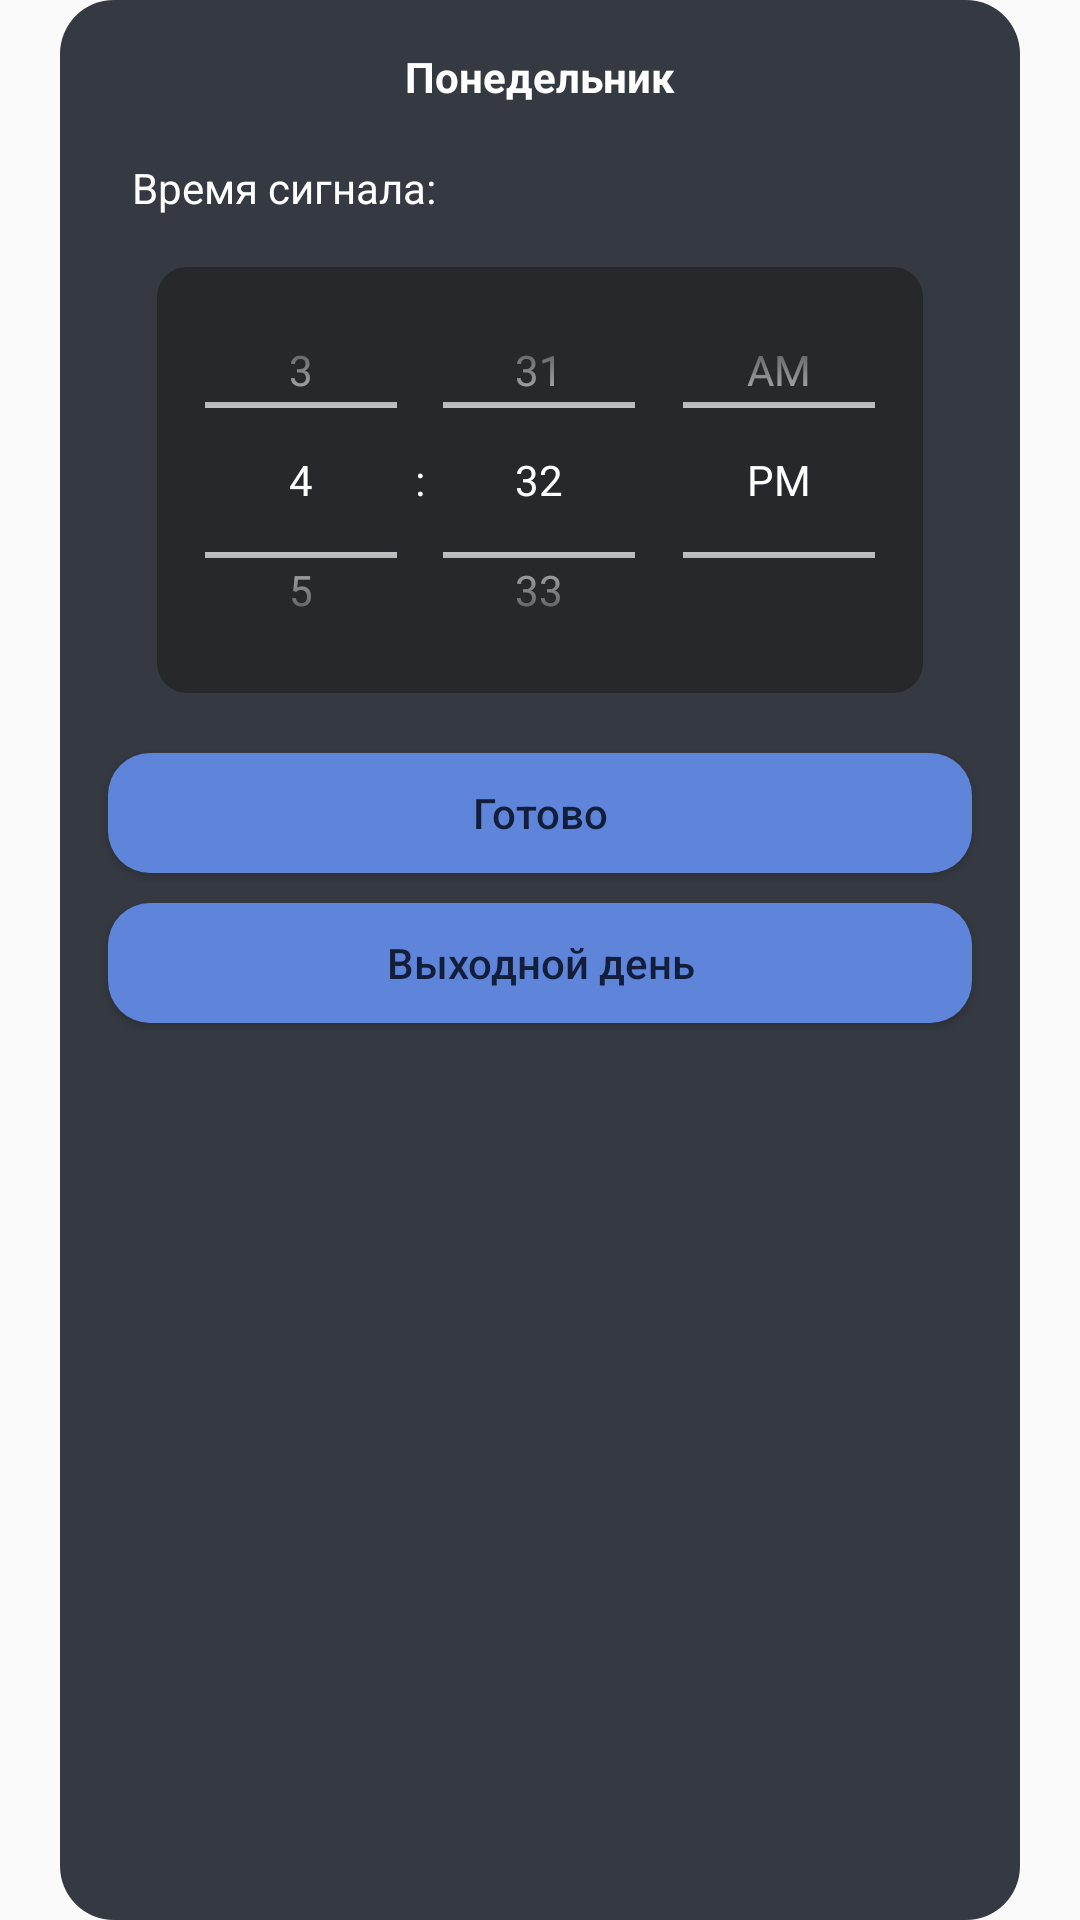

Here is an Android app screen rendered from its layout file. Give the layout XML and the strings, colors and styles it references.
<!-- AndroidManifest.xml: application theme Theme.SuppleClock -->
<!-- res/layout/scheduled_week_details.xml -->
<?xml version="1.0" encoding="utf-8"?>
<androidx.constraintlayout.widget.ConstraintLayout xmlns:android="http://schemas.android.com/apk/res/android"
    android:layout_width="match_parent"
    android:layout_height="wrap_content"
    xmlns:app="http://schemas.android.com/apk/res-auto">

    <androidx.constraintlayout.widget.ConstraintLayout
        android:layout_width="match_parent"
        android:layout_height="match_parent"
        android:background="@drawable/item_radius18"
        android:layout_marginHorizontal="20dp"
        android:paddingBottom="16dp">

        <TextView
            android:id="@+id/weekday"
            android:layout_width="match_parent"
            android:layout_height="wrap_content"
            app:layout_constraintStart_toStartOf="parent"
            app:layout_constraintEnd_toEndOf="parent"
            app:layout_constraintTop_toTopOf="parent"
            android:layout_marginTop="16dp"
            android:text="@string/monday_f"
            android:textSize="14sp"
            android:textColor="@color/white"
            android:textStyle="bold"
            android:gravity="center"/>

        <TextView
            android:id="@+id/alarm_time"
            android:layout_width="wrap_content"
            android:layout_height="wrap_content"
            app:layout_constraintStart_toStartOf="parent"
            app:layout_constraintTop_toBottomOf="@+id/weekday"
            android:layout_marginTop="18dp"
            android:layout_marginStart="24dp"
            android:text="@string/alarm_time"
            android:textSize="14sp"
            android:textColor="@color/white" />

        <TimePicker
            android:id="@+id/time_picker"
            android:layout_width="wrap_content"
            android:layout_height="142dp"
            android:timePickerMode="spinner"
            app:layout_constraintStart_toStartOf="parent"
            app:layout_constraintEnd_toEndOf="parent"
            app:layout_constraintTop_toBottomOf="@+id/alarm_time"
            android:layout_marginTop="17dp"
            android:theme="@style/TimePickerDetailsStyle"
            android:background="@drawable/time_picker_radius10"/>

        <Button
            android:id="@+id/done_button"
            android:layout_width="match_parent"
            android:layout_height="40dp"
            app:layout_constraintStart_toStartOf="parent"
            app:layout_constraintEnd_toEndOf="parent"
            app:layout_constraintTop_toBottomOf="@+id/time_picker"
            android:layout_marginHorizontal="16dp"
            android:layout_marginTop="20dp"
            android:background="@drawable/button_radius14"
            android:text="@string/done"
            android:textAllCaps="false"
            android:textColor="@color/navigation_foreground"
            android:textSize="14sp"/>

        <Button
            android:id="@+id/holiday_button"
            android:layout_width="match_parent"
            android:layout_height="40dp"
            app:layout_constraintStart_toStartOf="parent"
            app:layout_constraintEnd_toEndOf="parent"
            app:layout_constraintTop_toBottomOf="@+id/done_button"
            android:layout_marginHorizontal="16dp"
            android:layout_marginTop="10dp"
            android:background="@drawable/button_radius14"
            android:text="@string/holiday"
            android:textAllCaps="false"
            android:textColor="@color/navigation_foreground"
            android:textSize="14sp"/>


    </androidx.constraintlayout.widget.ConstraintLayout>



</androidx.constraintlayout.widget.ConstraintLayout>
<!-- resources referenced by this layout -->
<resources>
  <color name="navigation_foreground">#131F3A</color>
  <color name="white">#FFFFFFFF</color>
  <!-- drawable button_radius14 (drawable) -->
  <?xml version="1.0" encoding="utf-8"?>
  <shape xmlns:android="http://schemas.android.com/apk/res/android"
      android:shape="rectangle">
      <solid android:color="@color/navigation_main"/>
      <corners android:radius="14dp"/>
  </shape>
  <!-- drawable item_radius18 (drawable) -->
  <?xml version="1.0" encoding="utf-8"?>
  <shape xmlns:android="http://schemas.android.com/apk/res/android"
      android:shape="rectangle">
      <solid android:color="@color/item_main"/>
      <corners android:radius="18dp"/>
  </shape>
  <!-- drawable time_picker_radius10 (drawable) -->
  <?xml version="1.0" encoding="utf-8"?>
  <shape xmlns:android="http://schemas.android.com/apk/res/android"
      android:shape="rectangle">
      <solid android:color="@color/background"/>
      <corners android:radius="10dp"/>
  </shape>
  <string name="alarm_time">Время сигнала:</string>
  <string name="done">Готово</string>
  <string name="holiday">Выходной день</string>
  <string name="monday_f">Понедельник</string>
  <style name="TimePickerDetailsStyle" parent="@style/Widget.MaterialComponents.TimePicker">
          <item name="android:textColorPrimary">@color/white</item>
          <item name="android:colorControlNormal">@color/white</item>
          <item name="android:textColor">@color/white</item>
      </style>
  <style name="Theme.SuppleClock" parent="Theme.AppCompat.DayNight">
          
          <item name="colorPrimary">@color/background</item>
          <item name="colorPrimaryVariant">@color/purple_700</item>
          <item name="colorOnPrimary">@color/white</item>
          
          <item name="colorSecondary">@color/teal_200</item>
          <item name="colorSecondaryVariant">@color/teal_700</item>
          <item name="colorOnSecondary">@color/black</item>
          
          <item name="android:statusBarColor">@color/background</item>
          
      </style>
  <color name="navigation_main">#5F85DB</color>
  <color name="item_main">#353941</color>
  <color name="background">#26282B</color>
  <color name="purple_700">#FF3700B3</color>
  <color name="teal_200">#FF03DAC5</color>
  <color name="teal_700">#FF018786</color>
  <color name="black">#FF000000</color>
</resources>
